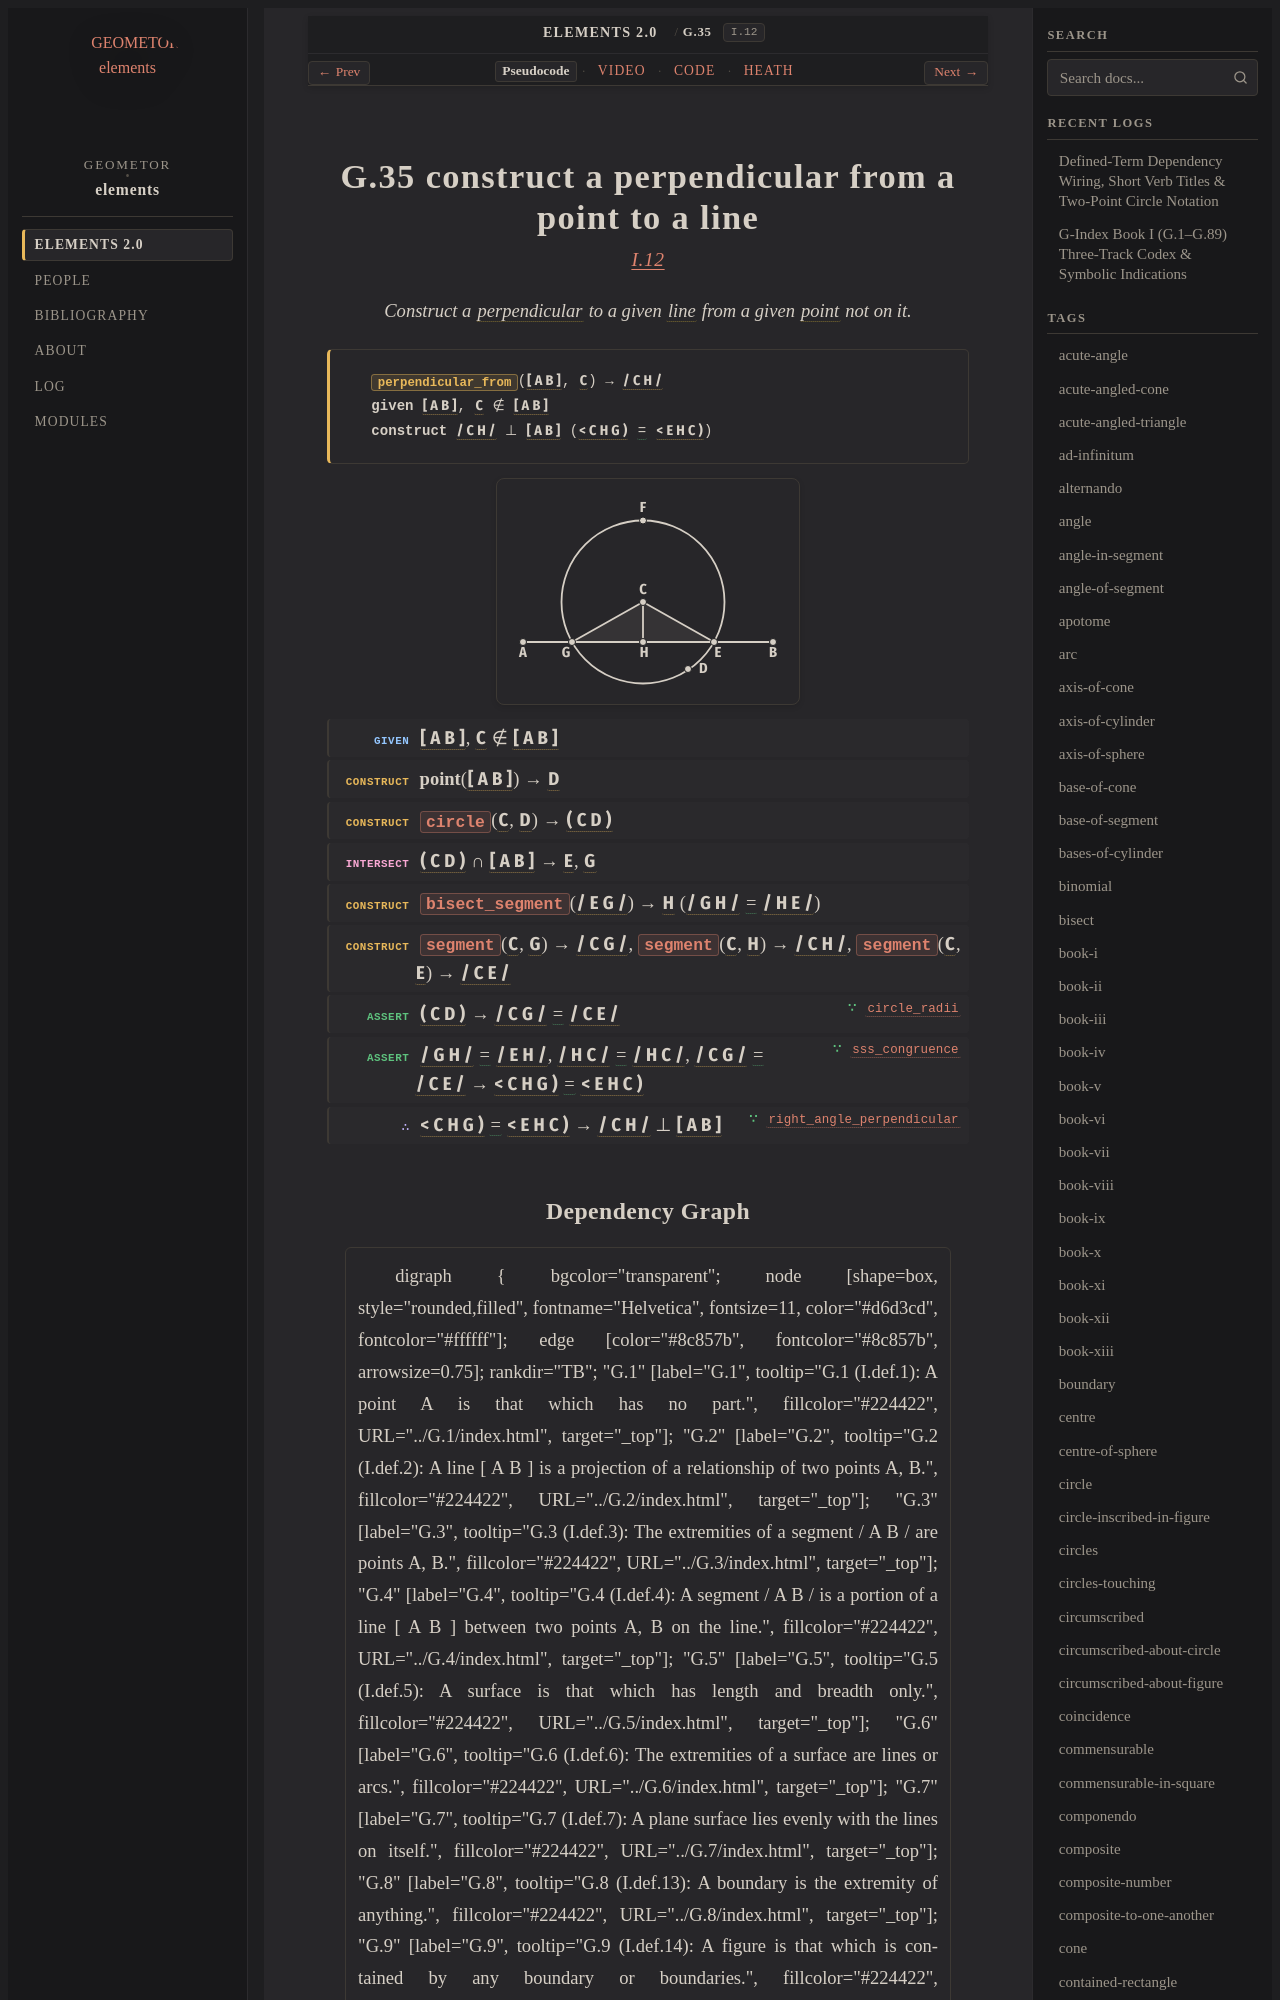

repository: geometor/elements · page: elements2/G.35/index.html · generator: sphinx

:order: 35
:number: 35
:canonical_id: G.35
:original_id: I.12
:title: G.35 construct a perpendicular from a point to a line
:volume: I
:book: I
:type: prop
:subtype: problem
:categories: problem, construction, plane-geometry
:category: problem, construction, plane-geometry
:tags: book-i, point, segment, line, circle, angle, straight-line, perpendicular, centre, plane-angle, equality
:dependencies: G.1, G.2, G.4, G.10, G.11, G.14, G.15, G.22, G.29, G.32, G.33
:excerpt: Construct a perpendicular to a given line from a given point not on it.
:youtube_id: z84MRQ3HZUU

.. _G.35:
.. _I.12:

G.35 construct a perpendicular from a point to a line
=====================================================

.. rubric:: `I.12 <https://geometor.github.io/euclid/heath/volume_I/book_i/propositions/12/>`_

.. enunciation::

   Construct a :term:`perpendicular <G.33>` to a given :term:`line <G.2>` from a given :term:`point <G.1>` not on it.

.. signature:: problem

   | :fn:`perpendicular_from <G.35>`\ (:g:`[ A B ] <g1:[ A B ]>`, :g:`C <g1:C>`) → :g:`/ C H / <g1:/ C H />`
   | **given** :g:`[ A B ] <g1:[ A B ]>`, :g:`C <g1:C>` ∉ :g:`[ A B ] <g1:[ A B ]>`
   | **construct** :g:`/ C H / <g1:/ C H />` ⊥ :g:`[ A B ] <g1:[ A B ]>` (:g:`< C H G ) <g1:< C H G )>` :eq:`= <g1:< C H G ) = g1:< E H C )>` :g:`< E H C ) <g1:< E H C )>`)

.. picture:: g1.svg
   :alt: Proposition 12 figure

.. step:: given

   :g:`[ A B ] <g1:[ A B ]>`, :g:`C <g1:C>` ∉ :g:`[ A B ] <g1:[ A B ]>`

.. step:: construct

   **point**\ (:g:`[ A B ] <g1:[ A B ]>`) → :g:`D <g1:D>`

.. step:: construct

   :fn:`circle <G.15>`\ (:g:`C <g1:C>`, :g:`D <g1:D>`) → :g:`( C D ) <g1:( C D )>`

.. step:: intersect

   :g:`( C D ) <g1:( C D )>` ∩ :g:`[ A B ] <g1:[ A B ]>` → :g:`E <g1:E>`, :g:`G <g1:G>`

.. step:: construct

   :fn:`bisect_segment <G.32>`\ (:g:`/ E G / <g1:/ E G />`) → :g:`H <g1:H>` (:g:`/ G H / <g1:/ G H />` :eq:`= <g1:/ G H / = g1:/ H E />` :g:`/ H E / <g1:/ H E />`)

.. step:: construct

   :fn:`segment <G.14>`\ (:g:`C <g1:C>`, :g:`G <g1:G>`) → :g:`/ C G / <g1:/ C G />`, :fn:`segment <G.14>`\ (:g:`C <g1:C>`, :g:`H <g1:H>`) → :g:`/ C H / <g1:/ C H />`, :fn:`segment <G.14>`\ (:g:`C <g1:C>`, :g:`E <g1:E>`) → :g:`/ C E / <g1:/ C E />`

.. step:: assert ∵ circle_radii <G.10>

   :g:`( C D ) <g1:( C D )>` → :g:`/ C G / <g1:/ C G />` :eq:`= <g1:/ C G / = g1:/ C E />` :g:`/ C E / <g1:/ C E />`

.. step:: assert ∵ sss_congruence <G.29>

   :g:`/ G H / <g1:/ G H />` :eq:`= <g1:/ G H / = g1:/ E H />` :g:`/ E H / <g1:/ E H />`, :g:`/ H C / <g1:/ H C />` :eq:`= <g1:/ H C / = g1:/ H C />` :g:`/ H C / <g1:/ H C />`, :g:`/ C G / <g1:/ C G />` :eq:`= <g1:/ C G / = g1:/ C E />` :g:`/ C E / <g1:/ C E />` → :g:`< C H G ) <g1:< C H G )>` :eq:`= <g1:< C H G ) = g1:< E H C )>` :g:`< E H C ) <g1:< E H C )>`

.. step:: conclude ∵ right_angle_perpendicular <G.33>

   :g:`< C H G ) <g1:< C H G )>` :eq:`= <g1:< C H G ) = g1:< E H C )>` :g:`< E H C ) <g1:< E H C )>` → :g:`/ C H / <g1:/ C H />` ⊥ :g:`[ A B ] <g1:[ A B ]>`
